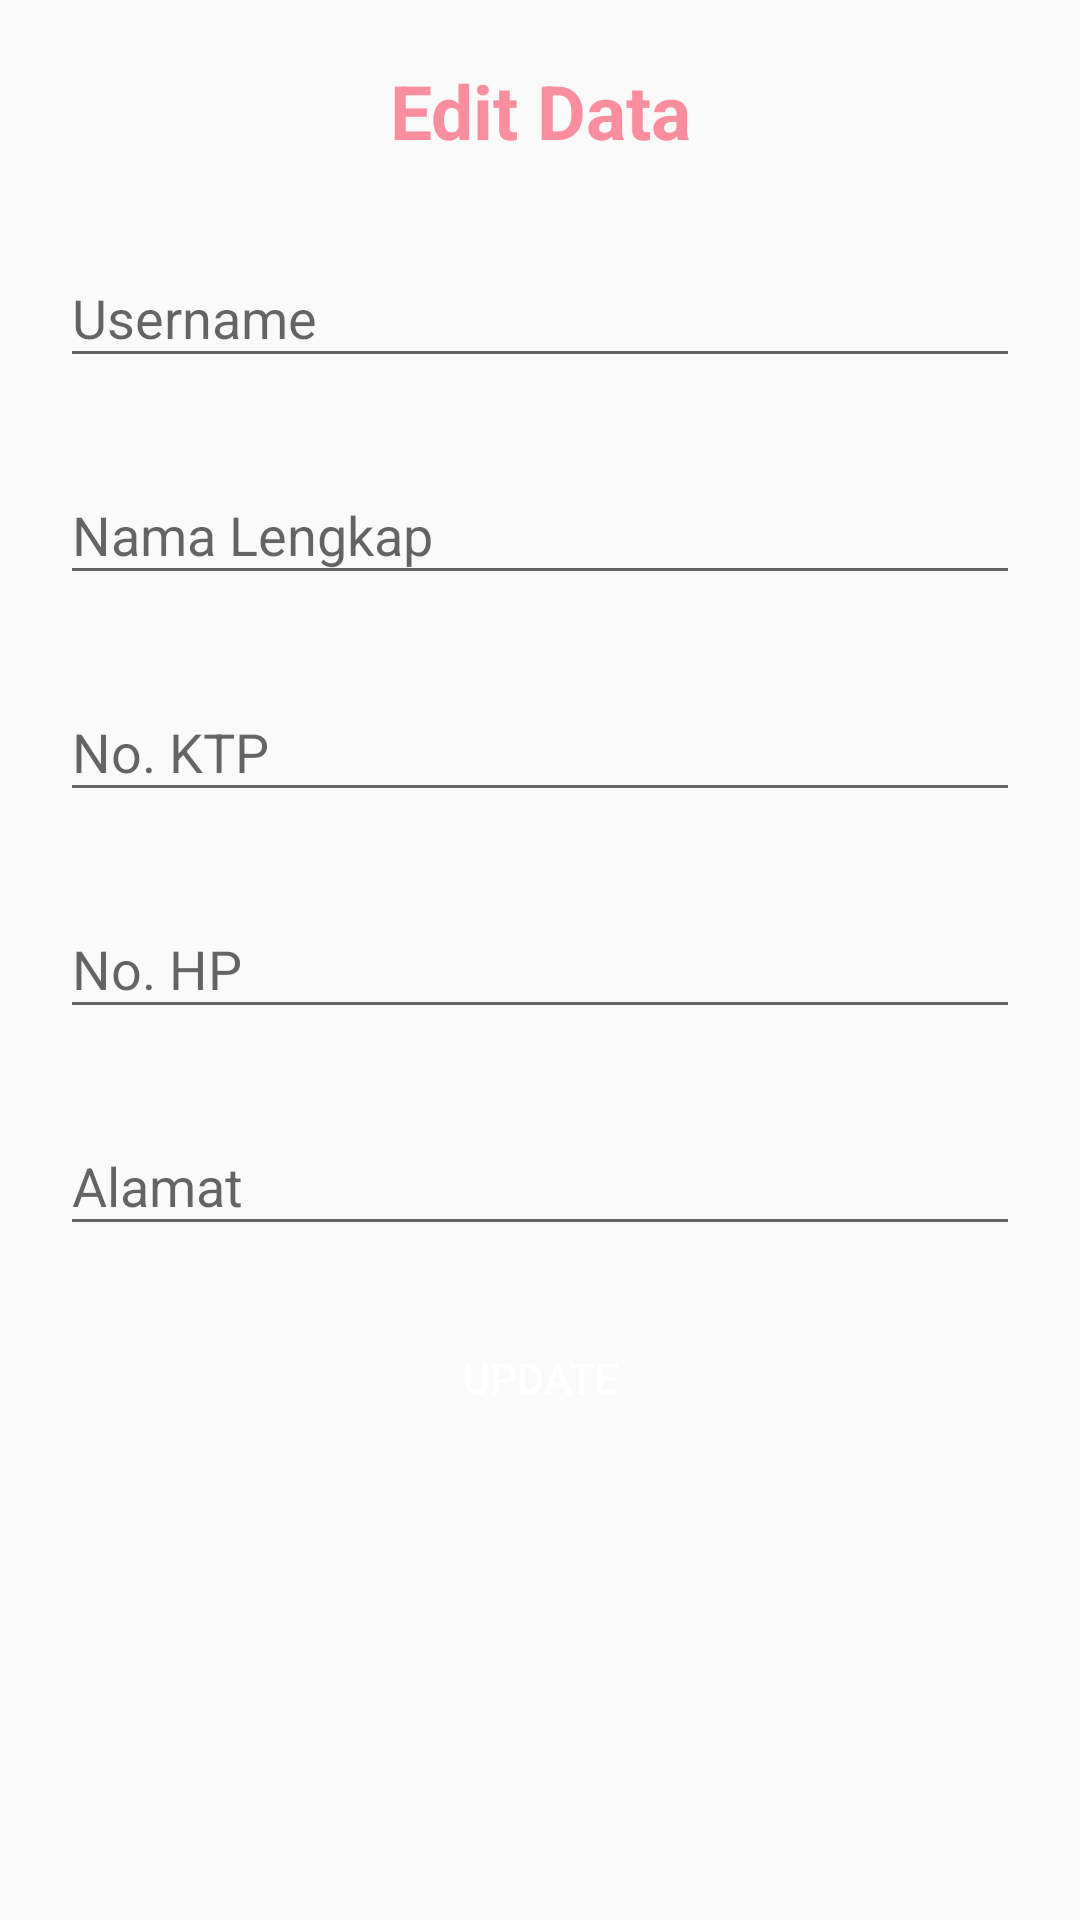

This screen was rendered from an Android layout file. Write that file and the resources it references.
<!-- AndroidManifest.xml: application theme AppTheme -->
<!-- res/layout/activity_edit.xml -->
<?xml version="1.0" encoding="utf-8"?>
<LinearLayout xmlns:android="http://schemas.android.com/apk/res/android"
    xmlns:app="http://schemas.android.com/apk/res-auto"
    xmlns:tools="http://schemas.android.com/tools"
    android:layout_width="match_parent"
    android:layout_height="match_parent"
    tools:context=".EditActivity"
    android:orientation="vertical">
    <TextView
        android:layout_marginTop="20dp"
        android:layout_width="match_parent"
        android:layout_height="wrap_content"
        android:gravity="center"
        android:text="Edit Data"
        android:textSize="25dp"
        android:textColor="@color/colorPrimary"
        android:textStyle="bold"/>


    <com.google.android.material.textfield.TextInputLayout
        android:layout_width="match_parent"
        android:layout_height="wrap_content"
        android:layout_marginHorizontal="20dp"
        android:layout_marginTop="20dp">

        <EditText
            android:id="@+id/edEmail1"
            android:layout_width="match_parent"
            android:layout_height="wrap_content"
            android:hint="Username" />
    </com.google.android.material.textfield.TextInputLayout>

    <com.google.android.material.textfield.TextInputLayout
        android:layout_width="match_parent"
        android:layout_height="wrap_content"
        android:layout_margin="20dp">

        <EditText
            android:id="@+id/edNmaLengkap1"
            android:layout_width="match_parent"
            android:layout_height="wrap_content"
            android:hint="Nama Lengkap" />
    </com.google.android.material.textfield.TextInputLayout>

    <com.google.android.material.textfield.TextInputLayout
        android:layout_width="match_parent"
        android:layout_height="wrap_content"
        android:layout_marginHorizontal="20dp">

        <EditText
            android:id="@+id/edNoKtp1"
            android:layout_width="match_parent"
            android:layout_height="wrap_content"
            android:hint="No. KTP" />
    </com.google.android.material.textfield.TextInputLayout>

    <com.google.android.material.textfield.TextInputLayout
        android:layout_width="match_parent"
        android:layout_height="wrap_content"
        android:layout_margin="20dp">

        <EditText
            android:id="@+id/edNoHp1"
            android:layout_width="match_parent"
            android:layout_height="wrap_content"
            android:hint="No. HP" />
    </com.google.android.material.textfield.TextInputLayout>

    <com.google.android.material.textfield.TextInputLayout
        android:layout_width="match_parent"
        android:layout_height="wrap_content"
        android:layout_marginHorizontal="20dp">

        <EditText
            android:id="@+id/edAlamat1"
            android:layout_width="match_parent"
            android:layout_height="wrap_content"
            android:hint="Alamat" />
    </com.google.android.material.textfield.TextInputLayout>

    <Button
        android:id="@+id/btnUpdate"
        android:layout_width="match_parent"
        android:layout_height="wrap_content"
        android:layout_margin="20dp"
        android:background="@drawable/idea"
        android:text="UPDATE"
        android:textColor="@color/white" />


</LinearLayout>
<!-- resources referenced by this layout -->
<resources>
  <color name="colorPrimary">#fa8e9f</color>
  <color name="white">#FFFFFF</color>
  <style name="AppTheme" parent="Theme.AppCompat.Light.NoActionBar">
          
          <item name="colorPrimary">@color/colorPrimary</item>
          <item name="colorPrimaryDark">@color/colorPrimaryDark</item>
          <item name="colorAccent">@color/colorAccent</item>
      </style>
  <color name="colorPrimaryDark">#ff5c75</color>
  <color name="colorAccent">#1c1c1c</color>
</resources>
